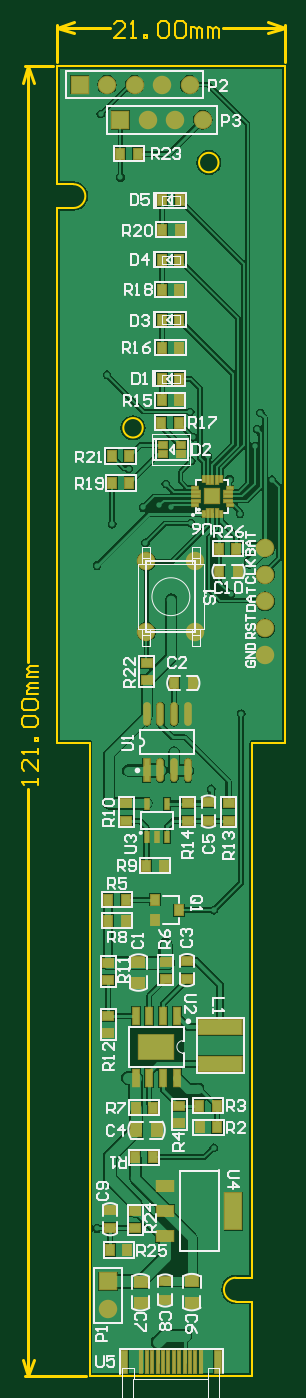
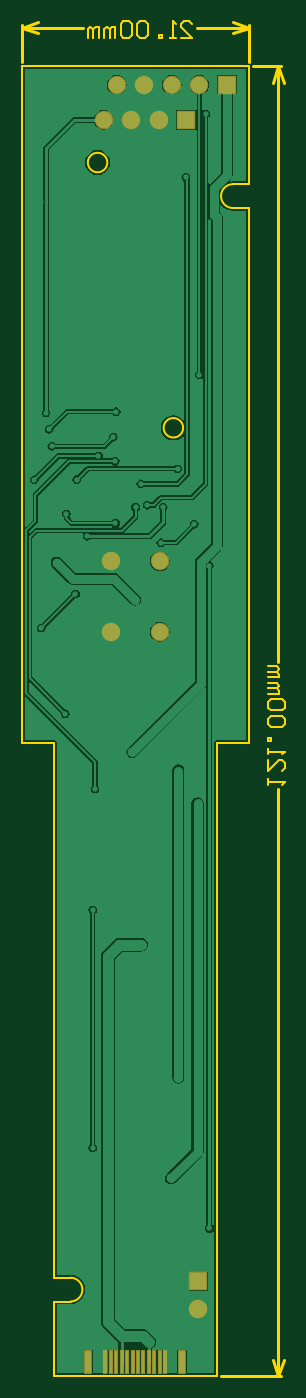
Circuit board: 10 layer files. Board 24.3 x 125.1 mm.
- drill: 风扇_V1.4.DRL (1756 bytes)
- bottom_copper: 风扇_V1.4.GBL (24385 bytes)
- bottom_silk: 风扇_V1.4.GBO (1655 bytes)
- paste: 风扇_V1.4.GBP (1895 bytes)
- bottom_mask: 风扇_V1.4.GBS (2212 bytes)
- outline: 风扇_V1.4.GKO (4269 bytes)
- top_copper: 风扇_V1.4.GTL (42860 bytes)
- top_silk: 风扇_V1.4.GTO (27838 bytes)
- paste: 风扇_V1.4.GTP (4158 bytes)
- top_mask: 风扇_V1.4.GTS (5107 bytes)

=== drill: 风扇_V1.4.DRL (1756 bytes, source withheld) ===
=== bottom_copper: 风扇_V1.4.GBL (24385 bytes, source omitted) ===
=== bottom_silk: 风扇_V1.4.GBO ===
%FSLAX25Y25*%
%MOIN*%
G70*
G01*
G75*
G04 Layer_Color=32896*
%ADD10R,0.03150X0.03937*%
%ADD11R,0.02362X0.07874*%
%ADD12R,0.01063X0.07874*%
%ADD13R,0.03937X0.03150*%
%ADD14R,0.05906X0.12992*%
%ADD15R,0.05906X0.03937*%
%ADD16R,0.01969X0.07874*%
%ADD17O,0.01969X0.07874*%
%ADD18R,0.05118X0.05118*%
%ADD19R,0.02362X0.00787*%
%ADD20R,0.03150X0.00787*%
%ADD21R,0.00787X0.02362*%
%ADD22R,0.00787X0.03150*%
%ADD23R,0.03150X0.02559*%
%ADD24R,0.15748X0.05118*%
%ADD25C,0.05906*%
%ADD26R,0.03937X0.04724*%
%ADD27R,0.12402X0.08898*%
%ADD28R,0.02400X0.05906*%
%ADD29R,0.04724X0.03937*%
%ADD30R,0.03150X0.03543*%
%ADD31R,0.03150X0.03543*%
%ADD32R,0.01575X0.03937*%
%ADD33C,0.00787*%
%ADD34C,0.01000*%
%ADD35C,0.01181*%
%ADD36C,0.03150*%
%ADD37C,0.03937*%
%ADD38C,0.02362*%
%ADD39C,0.01575*%
%ADD40R,0.05906X0.05906*%
%ADD41R,0.05906X0.05906*%
%ADD42C,0.01969*%
%ADD43C,0.03150*%
%ADD44C,0.01575*%
%ADD45C,0.00984*%
%ADD46C,0.00600*%
%ADD47C,0.00500*%
%ADD48C,0.00197*%
%ADD49C,0.00591*%
%ADD50C,0.00709*%
%ADD51C,0.00492*%
%ADD52R,0.03950X0.04737*%
%ADD53R,0.03162X0.08674*%
%ADD54R,0.01863X0.08674*%
%ADD55R,0.04737X0.03950*%
%ADD56R,0.06706X0.13792*%
%ADD57R,0.06706X0.04737*%
%ADD58R,0.02769X0.08674*%
%ADD59O,0.02769X0.08674*%
%ADD60R,0.05918X0.05918*%
%ADD61R,0.03162X0.01587*%
%ADD62R,0.03950X0.01587*%
%ADD63R,0.01587X0.03162*%
%ADD64R,0.01587X0.03950*%
%ADD65R,0.03950X0.03359*%
%ADD66R,0.16548X0.05918*%
%ADD67C,0.06706*%
%ADD68R,0.04737X0.05524*%
%ADD69R,0.13202X0.09698*%
%ADD70R,0.03200X0.06706*%
%ADD71R,0.05524X0.04737*%
%ADD72R,0.03950X0.04343*%
%ADD73R,0.03950X0.04343*%
%ADD74R,0.02375X0.04737*%
%ADD75R,0.06706X0.06706*%
%ADD76R,0.06706X0.06706*%
M02*

=== paste: 风扇_V1.4.GBP ===
%FSLAX25Y25*%
%MOIN*%
G70*
G01*
G75*
G04 Layer_Color=128*
%ADD10R,0.03150X0.03937*%
%ADD11R,0.02362X0.07874*%
%ADD12R,0.01063X0.07874*%
%ADD13R,0.03937X0.03150*%
%ADD14R,0.05906X0.12992*%
%ADD15R,0.05906X0.03937*%
%ADD16R,0.01969X0.07874*%
%ADD17O,0.01969X0.07874*%
%ADD18R,0.05118X0.05118*%
%ADD19R,0.02362X0.00787*%
%ADD20R,0.03150X0.00787*%
%ADD21R,0.00787X0.02362*%
%ADD22R,0.00787X0.03150*%
%ADD23R,0.03150X0.02559*%
%ADD24R,0.15748X0.05118*%
%ADD25C,0.05906*%
%ADD26R,0.03937X0.04724*%
%ADD27R,0.12402X0.08898*%
%ADD28R,0.02400X0.05906*%
%ADD29R,0.04724X0.03937*%
%ADD30R,0.03150X0.03543*%
%ADD31R,0.03150X0.03543*%
%ADD32R,0.01575X0.03937*%
%ADD33C,0.00787*%
%ADD34C,0.01000*%
%ADD35C,0.01181*%
%ADD36C,0.03150*%
%ADD37C,0.03937*%
%ADD38C,0.02362*%
%ADD39C,0.01575*%
%ADD40R,0.05906X0.05906*%
%ADD41R,0.05906X0.05906*%
%ADD42C,0.01969*%
%ADD43C,0.03150*%
%ADD44C,0.01575*%
%ADD45C,0.00984*%
%ADD46C,0.00600*%
%ADD47C,0.00500*%
%ADD48C,0.00197*%
%ADD49C,0.00591*%
%ADD50C,0.00709*%
%ADD51C,0.00492*%
%ADD52R,0.03950X0.04737*%
%ADD53R,0.03162X0.08674*%
%ADD54R,0.01863X0.08674*%
%ADD55R,0.04737X0.03950*%
%ADD56R,0.06706X0.13792*%
%ADD57R,0.06706X0.04737*%
%ADD58R,0.02769X0.08674*%
%ADD59O,0.02769X0.08674*%
%ADD60R,0.05918X0.05918*%
%ADD61R,0.03162X0.01587*%
%ADD62R,0.03950X0.01587*%
%ADD63R,0.01587X0.03162*%
%ADD64R,0.01587X0.03950*%
%ADD65R,0.03950X0.03359*%
%ADD66R,0.16548X0.05918*%
%ADD67C,0.06706*%
%ADD68R,0.04737X0.05524*%
%ADD69R,0.13202X0.09698*%
%ADD70R,0.03200X0.06706*%
%ADD71R,0.05524X0.04737*%
%ADD72R,0.03950X0.04343*%
%ADD73R,0.03950X0.04343*%
%ADD74R,0.02375X0.04737*%
%ADD75R,0.06706X0.06706*%
%ADD76R,0.06706X0.06706*%
D11*
X58438Y-471340D02*
D03*
X24422D02*
D03*
D12*
X42414D02*
D03*
X44383D02*
D03*
X46351D02*
D03*
X48320D02*
D03*
X50288D02*
D03*
X52257D02*
D03*
X40446D02*
D03*
X38477D02*
D03*
X36509D02*
D03*
X34540D02*
D03*
X32572D02*
D03*
X30603D02*
D03*
M02*

=== bottom_mask: 风扇_V1.4.GBS ===
%FSLAX25Y25*%
%MOIN*%
G70*
G01*
G75*
G04 Layer_Color=16711935*
%ADD10R,0.03150X0.03937*%
%ADD11R,0.02362X0.07874*%
%ADD12R,0.01063X0.07874*%
%ADD13R,0.03937X0.03150*%
%ADD14R,0.05906X0.12992*%
%ADD15R,0.05906X0.03937*%
%ADD16R,0.01969X0.07874*%
%ADD17O,0.01969X0.07874*%
%ADD18R,0.05118X0.05118*%
%ADD19R,0.02362X0.00787*%
%ADD20R,0.03150X0.00787*%
%ADD21R,0.00787X0.02362*%
%ADD22R,0.00787X0.03150*%
%ADD23R,0.03150X0.02559*%
%ADD24R,0.15748X0.05118*%
%ADD25C,0.05906*%
%ADD26R,0.03937X0.04724*%
%ADD27R,0.12402X0.08898*%
%ADD28R,0.02400X0.05906*%
%ADD29R,0.04724X0.03937*%
%ADD30R,0.03150X0.03543*%
%ADD31R,0.03150X0.03543*%
%ADD32R,0.01575X0.03937*%
%ADD33C,0.00787*%
%ADD34C,0.01000*%
%ADD35C,0.01181*%
%ADD36C,0.03150*%
%ADD37C,0.03937*%
%ADD38C,0.02362*%
%ADD39C,0.01575*%
%ADD40R,0.05906X0.05906*%
%ADD41R,0.05906X0.05906*%
%ADD42C,0.01969*%
%ADD43C,0.03150*%
%ADD44C,0.01575*%
%ADD45C,0.00984*%
%ADD46C,0.00600*%
%ADD47C,0.00500*%
%ADD48C,0.00197*%
%ADD49C,0.00591*%
%ADD50C,0.00709*%
%ADD51C,0.00492*%
%ADD52R,0.03950X0.04737*%
%ADD53R,0.03162X0.08674*%
%ADD54R,0.01863X0.08674*%
%ADD55R,0.04737X0.03950*%
%ADD56R,0.06706X0.13792*%
%ADD57R,0.06706X0.04737*%
%ADD58R,0.02769X0.08674*%
%ADD59O,0.02769X0.08674*%
%ADD60R,0.05918X0.05918*%
%ADD61R,0.03162X0.01587*%
%ADD62R,0.03950X0.01587*%
%ADD63R,0.01587X0.03162*%
%ADD64R,0.01587X0.03950*%
%ADD65R,0.03950X0.03359*%
%ADD66R,0.16548X0.05918*%
%ADD67C,0.06706*%
%ADD68R,0.04737X0.05524*%
%ADD69R,0.13202X0.09698*%
%ADD70R,0.03200X0.06706*%
%ADD71R,0.05524X0.04737*%
%ADD72R,0.03950X0.04343*%
%ADD73R,0.03950X0.04343*%
%ADD74R,0.02375X0.04737*%
%ADD75R,0.06706X0.06706*%
%ADD76R,0.06706X0.06706*%
D53*
X58438Y-471340D02*
D03*
X24422D02*
D03*
D54*
X42414D02*
D03*
X44383D02*
D03*
X46351D02*
D03*
X48320D02*
D03*
X50288D02*
D03*
X52257D02*
D03*
X40446D02*
D03*
X38477D02*
D03*
X36509D02*
D03*
X34540D02*
D03*
X32572D02*
D03*
X30603D02*
D03*
D67*
X18110Y-6700D02*
D03*
X28110D02*
D03*
X38110D02*
D03*
X48110D02*
D03*
X32950Y-19540D02*
D03*
X42950D02*
D03*
X52950D02*
D03*
X18494Y-451912D02*
D03*
X32452Y-205665D02*
D03*
X50168D02*
D03*
X32452Y-180075D02*
D03*
X50168D02*
D03*
D75*
X8110Y-6700D02*
D03*
X22950Y-19540D02*
D03*
D76*
X18494Y-441912D02*
D03*
M02*

=== outline: 风扇_V1.4.GKO ===
%FSLAX25Y25*%
%MOIN*%
G70*
G01*
G75*
G04 Layer_Color=16711935*
%ADD10R,0.03150X0.03937*%
%ADD11R,0.02362X0.07874*%
%ADD12R,0.01063X0.07874*%
%ADD13R,0.03937X0.03150*%
%ADD14R,0.05906X0.12992*%
%ADD15R,0.05906X0.03937*%
%ADD16R,0.01969X0.07874*%
%ADD17O,0.01969X0.07874*%
%ADD18R,0.05118X0.05118*%
%ADD19R,0.02362X0.00787*%
%ADD20R,0.03150X0.00787*%
%ADD21R,0.00787X0.02362*%
%ADD22R,0.00787X0.03150*%
%ADD23R,0.03150X0.02559*%
%ADD24R,0.15748X0.05118*%
%ADD25C,0.05906*%
%ADD26R,0.03937X0.04724*%
%ADD27R,0.12402X0.08898*%
%ADD28R,0.02400X0.05906*%
%ADD29R,0.04724X0.03937*%
%ADD30R,0.03150X0.03543*%
%ADD31R,0.03150X0.03543*%
%ADD32R,0.01575X0.03937*%
%ADD33C,0.00787*%
%ADD34C,0.01000*%
%ADD35C,0.01181*%
%ADD36C,0.03150*%
%ADD37C,0.03937*%
%ADD38C,0.02362*%
%ADD39C,0.01575*%
%ADD40R,0.05906X0.05906*%
%ADD41R,0.05906X0.05906*%
%ADD42C,0.01969*%
%ADD43C,0.03150*%
%ADD44C,0.01575*%
%ADD45C,0.00984*%
%ADD46C,0.00600*%
%ADD47C,0.00500*%
%ADD48C,0.00197*%
%ADD49C,0.00591*%
%ADD50C,0.00709*%
%ADD51C,0.00492*%
%ADD52R,0.03950X0.04737*%
%ADD53R,0.03162X0.08674*%
%ADD54R,0.01863X0.08674*%
%ADD55R,0.04737X0.03950*%
%ADD56R,0.06706X0.13792*%
%ADD57R,0.06706X0.04737*%
%ADD58R,0.02769X0.08674*%
%ADD59O,0.02769X0.08674*%
%ADD60R,0.05918X0.05918*%
%ADD61R,0.03162X0.01587*%
%ADD62R,0.03950X0.01587*%
%ADD63R,0.01587X0.03162*%
%ADD64R,0.01587X0.03950*%
%ADD65R,0.03950X0.03359*%
%ADD66R,0.16548X0.05918*%
%ADD67C,0.06706*%
%ADD68R,0.04737X0.05524*%
%ADD69R,0.13202X0.09698*%
%ADD70R,0.03200X0.06706*%
%ADD71R,0.05524X0.04737*%
%ADD72R,0.03950X0.04343*%
%ADD73R,0.03950X0.04343*%
%ADD74R,0.02375X0.04737*%
%ADD75R,0.06706X0.06706*%
%ADD76R,0.06706X0.06706*%
D33*
X31102Y-131496D02*
G03*
X31102Y-131496I-3543J0D01*
G01*
X58662Y-35039D02*
G03*
X58662Y-35039I-3543J0D01*
G01*
X64961Y-440551D02*
G03*
X64961Y-449213I0J-4331D01*
G01*
X5906Y-51575D02*
G03*
X5906Y-42913I0J4331D01*
G01*
X70866Y-246063D02*
X82677D01*
X70866Y-440551D02*
Y-246063D01*
X64961Y-440551D02*
X70866D01*
X64961Y-449213D02*
X70866D01*
Y-476378D02*
Y-449213D01*
X11811Y-476378D02*
X70866D01*
X11811D02*
Y-246063D01*
X0D02*
X11811D01*
X0D02*
Y-51575D01*
X5906D01*
X0Y-42913D02*
X5906D01*
X82677Y-246063D02*
Y0D01*
X0Y-42913D02*
Y0D01*
X82677D01*
D34*
X-11551Y-476378D02*
X10417D01*
X-11551Y0D02*
X-1394D01*
X-10551Y-476378D02*
Y-262882D01*
Y-216696D02*
Y0D01*
Y-476378D02*
X-8551Y-470378D01*
X-12551D02*
X-10551Y-476378D01*
X-12551Y-6000D02*
X-10551Y0D01*
X-8551Y-6000D01*
X82677Y1394D02*
Y14937D01*
X0Y1394D02*
Y14937D01*
X60333Y13937D02*
X82677D01*
X0D02*
X19145D01*
X76677Y15937D02*
X82677Y13937D01*
X76677Y11937D02*
X82677Y13937D01*
X0D02*
X6000Y11937D01*
X0Y13937D02*
X6000Y15937D01*
D46*
X-6952Y-261282D02*
Y-259283D01*
Y-260282D01*
X-12950D01*
X-11951Y-261282D01*
X-6952Y-252285D02*
Y-256284D01*
X-10951Y-252285D01*
X-11951D01*
X-12950Y-253285D01*
Y-255284D01*
X-11951Y-256284D01*
X-6952Y-250286D02*
Y-248286D01*
Y-249286D01*
X-12950D01*
X-11951Y-250286D01*
X-6952Y-245287D02*
X-7952D01*
Y-244288D01*
X-6952D01*
Y-245287D01*
X-11951Y-240289D02*
X-12950Y-239289D01*
Y-237290D01*
X-11951Y-236290D01*
X-7952D01*
X-6952Y-237290D01*
Y-239289D01*
X-7952Y-240289D01*
X-11951D01*
Y-234291D02*
X-12950Y-233291D01*
Y-231292D01*
X-11951Y-230292D01*
X-7952D01*
X-6952Y-231292D01*
Y-233291D01*
X-7952Y-234291D01*
X-11951D01*
X-6952Y-228293D02*
X-10951D01*
Y-227293D01*
X-9951Y-226293D01*
X-6952D01*
X-9951D01*
X-10951Y-225294D01*
X-9951Y-224294D01*
X-6952D01*
Y-222295D02*
X-10951D01*
Y-221295D01*
X-9951Y-220295D01*
X-6952D01*
X-9951D01*
X-10951Y-219296D01*
X-9951Y-218296D01*
X-6952D01*
X24744Y10338D02*
X20745D01*
X24744Y14337D01*
Y15336D01*
X23744Y16336D01*
X21744D01*
X20745Y15336D01*
X26743Y10338D02*
X28742D01*
X27742D01*
Y16336D01*
X26743Y15336D01*
X31741Y10338D02*
Y11338D01*
X32741D01*
Y10338D01*
X31741D01*
X36740Y15336D02*
X37739Y16336D01*
X39739D01*
X40738Y15336D01*
Y11338D01*
X39739Y10338D01*
X37739D01*
X36740Y11338D01*
Y15336D01*
X42738D02*
X43737Y16336D01*
X45737D01*
X46736Y15336D01*
Y11338D01*
X45737Y10338D01*
X43737D01*
X42738Y11338D01*
Y15336D01*
X48736Y10338D02*
Y14337D01*
X49735D01*
X50735Y13337D01*
Y10338D01*
Y13337D01*
X51735Y14337D01*
X52734Y13337D01*
Y10338D01*
X54734D02*
Y14337D01*
X55733D01*
X56733Y13337D01*
Y10338D01*
Y13337D01*
X57733Y14337D01*
X58732Y13337D01*
Y10338D01*
M02*

=== top_copper: 风扇_V1.4.GTL (42860 bytes, source omitted) ===
=== top_silk: 风扇_V1.4.GTO (27838 bytes, source omitted) ===
=== paste: 风扇_V1.4.GTP ===
%FSLAX25Y25*%
%MOIN*%
G70*
G01*
G75*
G04 Layer_Color=8421504*
%ADD10R,0.03150X0.03937*%
%ADD11R,0.02362X0.07874*%
%ADD12R,0.01063X0.07874*%
%ADD13R,0.03937X0.03150*%
%ADD14R,0.05906X0.12992*%
%ADD15R,0.05906X0.03937*%
%ADD16R,0.01969X0.07874*%
%ADD17O,0.01969X0.07874*%
%ADD18R,0.05118X0.05118*%
%ADD19R,0.02362X0.00787*%
%ADD20R,0.03150X0.00787*%
%ADD21R,0.00787X0.02362*%
%ADD22R,0.00787X0.03150*%
%ADD23R,0.03150X0.02559*%
%ADD24R,0.15748X0.05118*%
%ADD25C,0.05906*%
%ADD26R,0.03937X0.04724*%
%ADD27R,0.12402X0.08898*%
%ADD28R,0.02400X0.05906*%
%ADD29R,0.04724X0.03937*%
%ADD30R,0.03150X0.03543*%
%ADD31R,0.03150X0.03543*%
%ADD32R,0.01575X0.03937*%
%ADD33C,0.00787*%
%ADD34C,0.01000*%
%ADD35C,0.01181*%
%ADD36C,0.03150*%
%ADD37C,0.03937*%
%ADD38C,0.02362*%
%ADD39C,0.01575*%
%ADD40R,0.05906X0.05906*%
%ADD41R,0.05906X0.05906*%
%ADD42C,0.01969*%
%ADD43C,0.03150*%
%ADD44C,0.01575*%
%ADD45C,0.00984*%
%ADD46C,0.00600*%
%ADD47C,0.00500*%
%ADD48C,0.00197*%
%ADD49C,0.00591*%
%ADD50C,0.00709*%
%ADD51C,0.00492*%
D10*
X28524Y-378796D02*
D03*
X34823D02*
D03*
X29310Y-31790D02*
D03*
X23010D02*
D03*
X25550Y-430500D02*
D03*
X19250D02*
D03*
X58110Y-385815D02*
D03*
X51811D02*
D03*
X65646Y-183730D02*
D03*
X58953D02*
D03*
X65160Y-175410D02*
D03*
X58860D02*
D03*
X26280Y-151560D02*
D03*
X19980D02*
D03*
X26140Y-141770D02*
D03*
X19840D02*
D03*
X44280Y-121420D02*
D03*
X37980D02*
D03*
X44250Y-113702D02*
D03*
X37951D02*
D03*
X44370Y-102430D02*
D03*
X38070D02*
D03*
X44345Y-92143D02*
D03*
X38045D02*
D03*
X44330Y-81320D02*
D03*
X38030D02*
D03*
X44350Y-70378D02*
D03*
X38050D02*
D03*
X44500Y-59490D02*
D03*
X38200D02*
D03*
X44485Y-48700D02*
D03*
X38186D02*
D03*
X42513Y-224342D02*
D03*
X49207D02*
D03*
X58040Y-378035D02*
D03*
X51741D02*
D03*
X28450Y-396730D02*
D03*
X34750D02*
D03*
X24850Y-303142D02*
D03*
X18551D02*
D03*
X24850Y-310682D02*
D03*
X18551D02*
D03*
X32409Y-290718D02*
D03*
X38708D02*
D03*
X37840Y-129600D02*
D03*
X44140D02*
D03*
D11*
X58438Y-471340D02*
D03*
X24422D02*
D03*
D12*
X52257D02*
D03*
X50288D02*
D03*
X48320D02*
D03*
X46351D02*
D03*
X44383D02*
D03*
X40446D02*
D03*
X38477D02*
D03*
X36509D02*
D03*
X34540D02*
D03*
X32572D02*
D03*
X30603D02*
D03*
X42414D02*
D03*
D13*
X28470Y-422629D02*
D03*
Y-416330D02*
D03*
X19260Y-415943D02*
D03*
Y-422636D02*
D03*
X62300Y-274350D02*
D03*
Y-268050D02*
D03*
X44418Y-378028D02*
D03*
Y-384328D02*
D03*
X18561Y-345360D02*
D03*
Y-351660D02*
D03*
X18571Y-326040D02*
D03*
Y-332340D02*
D03*
X39391Y-325621D02*
D03*
Y-331921D02*
D03*
X47251Y-325355D02*
D03*
Y-332048D02*
D03*
X25130Y-268110D02*
D03*
Y-274410D02*
D03*
X47500Y-268000D02*
D03*
Y-274300D02*
D03*
X54980Y-267704D02*
D03*
Y-274396D02*
D03*
X39303Y-448554D02*
D03*
Y-441861D02*
D03*
X32600Y-223300D02*
D03*
Y-217000D02*
D03*
D14*
X64072Y-416340D02*
D03*
D15*
X39268Y-425395D02*
D03*
Y-416340D02*
D03*
Y-407285D02*
D03*
D16*
X32538Y-256096D02*
D03*
D17*
X47538Y-235624D02*
D03*
X42538D02*
D03*
X37538D02*
D03*
X32538D02*
D03*
X47538Y-256096D02*
D03*
X42538D02*
D03*
X37538D02*
D03*
D18*
X56380Y-156400D02*
D03*
D19*
X50081Y-159550D02*
D03*
Y-153250D02*
D03*
X62679D02*
D03*
Y-159550D02*
D03*
D20*
X50475Y-157975D02*
D03*
Y-156400D02*
D03*
Y-154825D02*
D03*
X62286D02*
D03*
Y-156400D02*
D03*
Y-157975D02*
D03*
D21*
X53230Y-150101D02*
D03*
X59530D02*
D03*
Y-162699D02*
D03*
X53230D02*
D03*
D22*
X54805Y-150495D02*
D03*
X56380D02*
D03*
X57955D02*
D03*
Y-162305D02*
D03*
X56380D02*
D03*
X54805D02*
D03*
D23*
X44859Y-137733D02*
D03*
X38560D02*
D03*
X44859Y-141080D02*
D03*
X38560D02*
D03*
D24*
X59263Y-362871D02*
D03*
Y-349486D02*
D03*
D25*
X75646Y-204319D02*
D03*
Y-194587D02*
D03*
Y-214052D02*
D03*
Y-175122D02*
D03*
Y-184854D02*
D03*
D26*
X28547Y-386906D02*
D03*
X36421D02*
D03*
D27*
X36035Y-356607D02*
D03*
D28*
X43535Y-345357D02*
D03*
X38535D02*
D03*
X33535D02*
D03*
X28535D02*
D03*
Y-367857D02*
D03*
X33535D02*
D03*
X38535D02*
D03*
X43535D02*
D03*
D29*
X29521Y-325634D02*
D03*
Y-333508D02*
D03*
X30333Y-449823D02*
D03*
Y-441949D02*
D03*
X48976Y-449745D02*
D03*
Y-441871D02*
D03*
D30*
X44172Y-306888D02*
D03*
X35510Y-303148D02*
D03*
D31*
Y-310628D02*
D03*
D32*
X32540Y-280378D02*
D03*
X40020D02*
D03*
X36280D02*
D03*
X40020Y-268173D02*
D03*
X32540D02*
D03*
M02*

=== top_mask: 风扇_V1.4.GTS ===
%FSLAX25Y25*%
%MOIN*%
G70*
G01*
G75*
G04 Layer_Color=8388736*
%ADD10R,0.03150X0.03937*%
%ADD11R,0.02362X0.07874*%
%ADD12R,0.01063X0.07874*%
%ADD13R,0.03937X0.03150*%
%ADD14R,0.05906X0.12992*%
%ADD15R,0.05906X0.03937*%
%ADD16R,0.01969X0.07874*%
%ADD17O,0.01969X0.07874*%
%ADD18R,0.05118X0.05118*%
%ADD19R,0.02362X0.00787*%
%ADD20R,0.03150X0.00787*%
%ADD21R,0.00787X0.02362*%
%ADD22R,0.00787X0.03150*%
%ADD23R,0.03150X0.02559*%
%ADD24R,0.15748X0.05118*%
%ADD25C,0.05906*%
%ADD26R,0.03937X0.04724*%
%ADD27R,0.12402X0.08898*%
%ADD28R,0.02400X0.05906*%
%ADD29R,0.04724X0.03937*%
%ADD30R,0.03150X0.03543*%
%ADD31R,0.03150X0.03543*%
%ADD32R,0.01575X0.03937*%
%ADD33C,0.00787*%
%ADD34C,0.01000*%
%ADD35C,0.01181*%
%ADD36C,0.03150*%
%ADD37C,0.03937*%
%ADD38C,0.02362*%
%ADD39C,0.01575*%
%ADD40R,0.05906X0.05906*%
%ADD41R,0.05906X0.05906*%
%ADD42C,0.01969*%
%ADD43C,0.03150*%
%ADD44C,0.01575*%
%ADD45C,0.00984*%
%ADD46C,0.00600*%
%ADD47C,0.00500*%
%ADD48C,0.00197*%
%ADD49C,0.00591*%
%ADD50C,0.00709*%
%ADD51C,0.00492*%
%ADD52R,0.03950X0.04737*%
%ADD53R,0.03162X0.08674*%
%ADD54R,0.01863X0.08674*%
%ADD55R,0.04737X0.03950*%
%ADD56R,0.06706X0.13792*%
%ADD57R,0.06706X0.04737*%
%ADD58R,0.02769X0.08674*%
%ADD59O,0.02769X0.08674*%
%ADD60R,0.05918X0.05918*%
%ADD61R,0.03162X0.01587*%
%ADD62R,0.03950X0.01587*%
%ADD63R,0.01587X0.03162*%
%ADD64R,0.01587X0.03950*%
%ADD65R,0.03950X0.03359*%
%ADD66R,0.16548X0.05918*%
%ADD67C,0.06706*%
%ADD68R,0.04737X0.05524*%
%ADD69R,0.13202X0.09698*%
%ADD70R,0.03200X0.06706*%
%ADD71R,0.05524X0.04737*%
%ADD72R,0.03950X0.04343*%
%ADD73R,0.03950X0.04343*%
%ADD74R,0.02375X0.04737*%
%ADD75R,0.06706X0.06706*%
%ADD76R,0.06706X0.06706*%
D52*
X28524Y-378796D02*
D03*
X34823D02*
D03*
X29310Y-31790D02*
D03*
X23010D02*
D03*
X25550Y-430500D02*
D03*
X19250D02*
D03*
X58110Y-385815D02*
D03*
X51811D02*
D03*
X65646Y-183730D02*
D03*
X58953D02*
D03*
X65160Y-175410D02*
D03*
X58860D02*
D03*
X26280Y-151560D02*
D03*
X19980D02*
D03*
X26140Y-141770D02*
D03*
X19840D02*
D03*
X44280Y-121420D02*
D03*
X37980D02*
D03*
X44250Y-113702D02*
D03*
X37951D02*
D03*
X44370Y-102430D02*
D03*
X38070D02*
D03*
X44345Y-92143D02*
D03*
X38045D02*
D03*
X44330Y-81320D02*
D03*
X38030D02*
D03*
X44350Y-70378D02*
D03*
X38050D02*
D03*
X44500Y-59490D02*
D03*
X38200D02*
D03*
X44485Y-48700D02*
D03*
X38186D02*
D03*
X42513Y-224342D02*
D03*
X49207D02*
D03*
X58040Y-378035D02*
D03*
X51741D02*
D03*
X28450Y-396730D02*
D03*
X34750D02*
D03*
X24850Y-303142D02*
D03*
X18551D02*
D03*
X24850Y-310682D02*
D03*
X18551D02*
D03*
X32409Y-290718D02*
D03*
X38708D02*
D03*
X37840Y-129600D02*
D03*
X44140D02*
D03*
D53*
X58438Y-471340D02*
D03*
X24422D02*
D03*
D54*
X52257D02*
D03*
X50288D02*
D03*
X48320D02*
D03*
X46351D02*
D03*
X44383D02*
D03*
X40446D02*
D03*
X38477D02*
D03*
X36509D02*
D03*
X34540D02*
D03*
X32572D02*
D03*
X30603D02*
D03*
X42414D02*
D03*
D55*
X28470Y-422629D02*
D03*
Y-416330D02*
D03*
X19260Y-415943D02*
D03*
Y-422636D02*
D03*
X62300Y-274350D02*
D03*
Y-268050D02*
D03*
X44418Y-378028D02*
D03*
Y-384328D02*
D03*
X18561Y-345360D02*
D03*
Y-351660D02*
D03*
X18571Y-326040D02*
D03*
Y-332340D02*
D03*
X39391Y-325621D02*
D03*
Y-331921D02*
D03*
X47251Y-325355D02*
D03*
Y-332048D02*
D03*
X25130Y-268110D02*
D03*
Y-274410D02*
D03*
X47500Y-268000D02*
D03*
Y-274300D02*
D03*
X54980Y-267704D02*
D03*
Y-274396D02*
D03*
X39303Y-448554D02*
D03*
Y-441861D02*
D03*
X32600Y-223300D02*
D03*
Y-217000D02*
D03*
D56*
X64072Y-416340D02*
D03*
D57*
X39268Y-425395D02*
D03*
Y-416340D02*
D03*
Y-407285D02*
D03*
D58*
X32538Y-256096D02*
D03*
D59*
X47538Y-235624D02*
D03*
X42538D02*
D03*
X37538D02*
D03*
X32538D02*
D03*
X47538Y-256096D02*
D03*
X42538D02*
D03*
X37538D02*
D03*
D60*
X56380Y-156400D02*
D03*
D61*
X50081Y-159550D02*
D03*
Y-153250D02*
D03*
X62679D02*
D03*
Y-159550D02*
D03*
D62*
X50475Y-157975D02*
D03*
Y-156400D02*
D03*
Y-154825D02*
D03*
X62286D02*
D03*
Y-156400D02*
D03*
Y-157975D02*
D03*
D63*
X53230Y-150101D02*
D03*
X59530D02*
D03*
Y-162699D02*
D03*
X53230D02*
D03*
D64*
X54805Y-150495D02*
D03*
X56380D02*
D03*
X57955D02*
D03*
Y-162305D02*
D03*
X56380D02*
D03*
X54805D02*
D03*
D65*
X44859Y-137733D02*
D03*
X38560D02*
D03*
X44859Y-141080D02*
D03*
X38560D02*
D03*
D66*
X59263Y-362871D02*
D03*
Y-349486D02*
D03*
D67*
X75646Y-204319D02*
D03*
Y-194587D02*
D03*
Y-214052D02*
D03*
Y-175122D02*
D03*
Y-184854D02*
D03*
X18110Y-6700D02*
D03*
X28110D02*
D03*
X38110D02*
D03*
X48110D02*
D03*
X32950Y-19540D02*
D03*
X42950D02*
D03*
X52950D02*
D03*
X18494Y-451912D02*
D03*
X32452Y-205665D02*
D03*
X50168D02*
D03*
X32452Y-180075D02*
D03*
X50168D02*
D03*
D68*
X28547Y-386906D02*
D03*
X36421D02*
D03*
D69*
X36035Y-356607D02*
D03*
D70*
X43535Y-345357D02*
D03*
X38535D02*
D03*
X33535D02*
D03*
X28535D02*
D03*
Y-367857D02*
D03*
X33535D02*
D03*
X38535D02*
D03*
X43535D02*
D03*
D71*
X29521Y-325634D02*
D03*
Y-333508D02*
D03*
X30333Y-449823D02*
D03*
Y-441949D02*
D03*
X48976Y-449745D02*
D03*
Y-441871D02*
D03*
D72*
X44172Y-306888D02*
D03*
X35510Y-303148D02*
D03*
D73*
Y-310628D02*
D03*
D74*
X32540Y-280378D02*
D03*
X40020D02*
D03*
X36280D02*
D03*
X40020Y-268173D02*
D03*
X32540D02*
D03*
D75*
X8110Y-6700D02*
D03*
X22950Y-19540D02*
D03*
D76*
X18494Y-441912D02*
D03*
M02*

